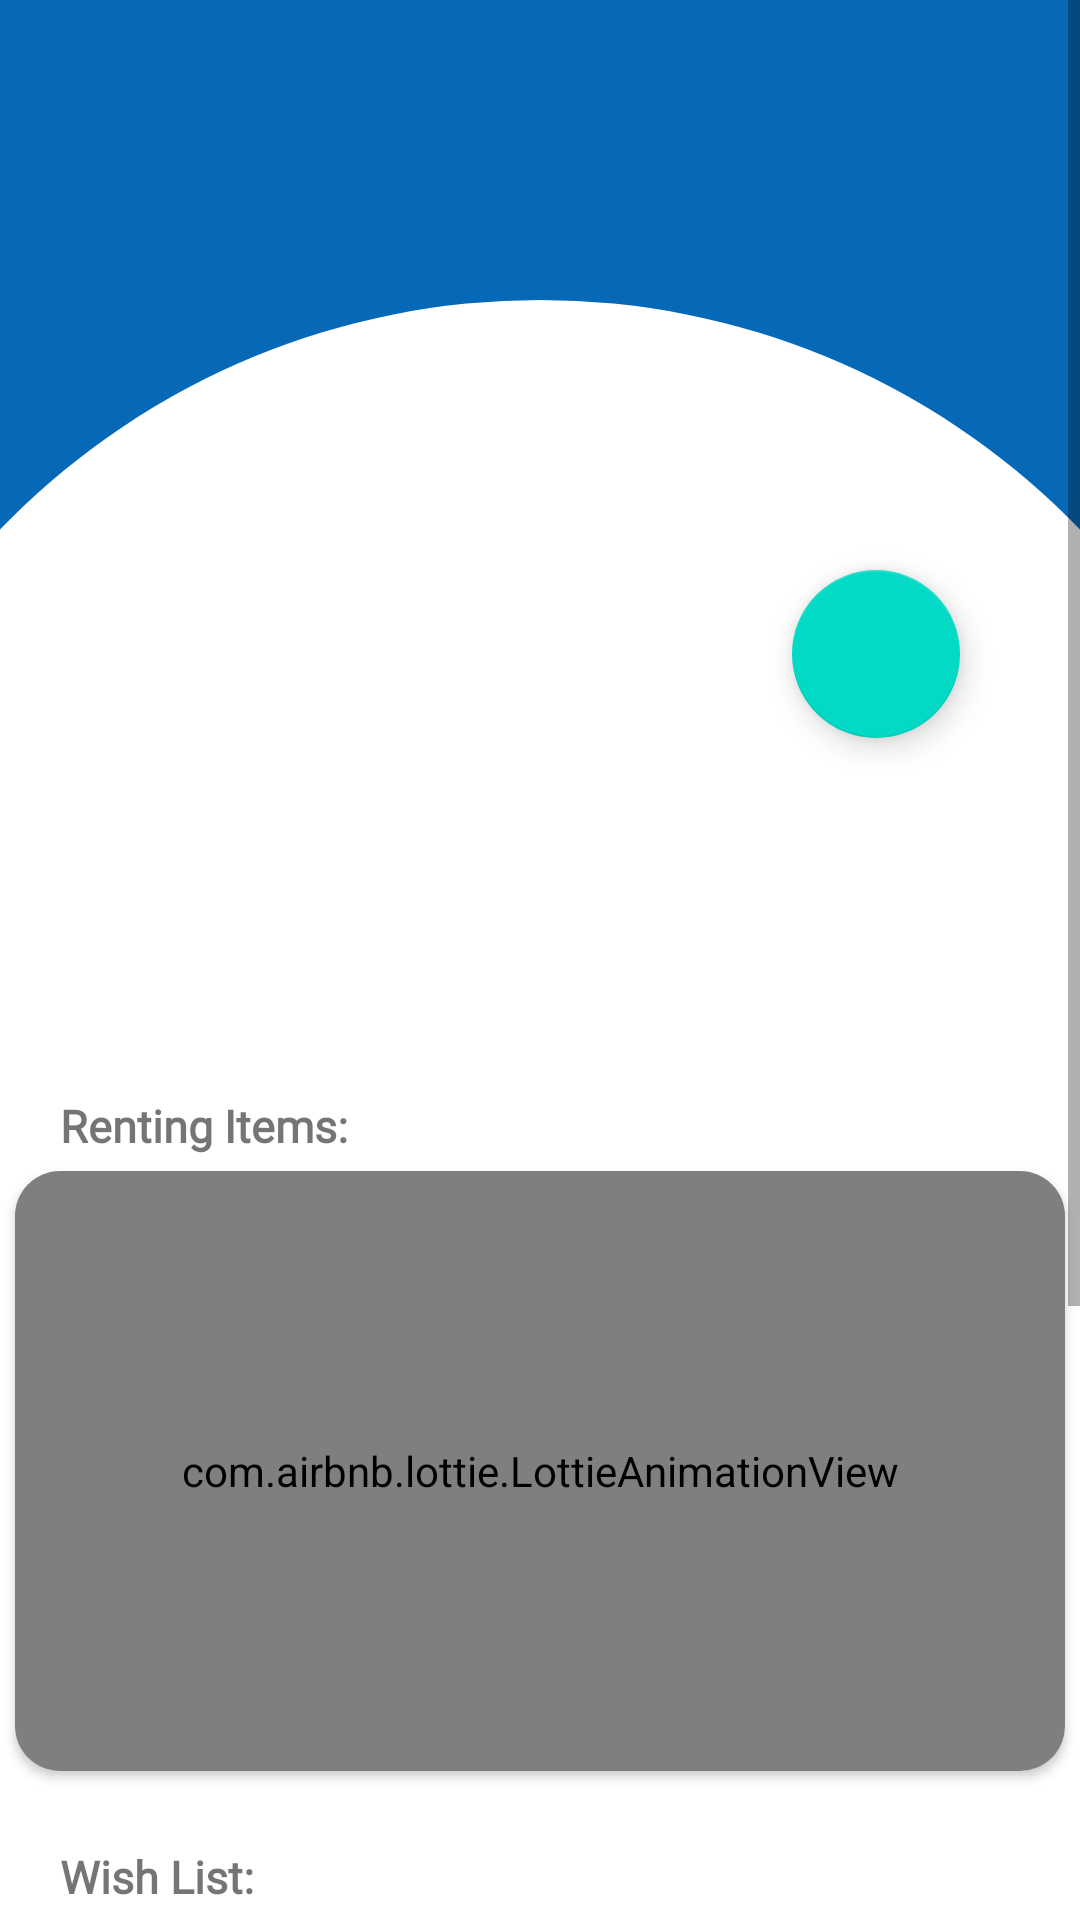

This screen was rendered from an Android layout file. Write that file and the resources it references.
<!-- AndroidManifest.xml: application theme Theme.RentingApp -->
<!-- res/layout/fragment_profile.xml -->
<?xml version="1.0" encoding="utf-8"?>
<ScrollView xmlns:android="http://schemas.android.com/apk/res/android"
    xmlns:tools="http://schemas.android.com/tools"
    android:layout_width="match_parent"
    android:layout_height="match_parent"
    xmlns:app="http://schemas.android.com/apk/res-auto"
    tools:context=".Fragments.ProfileFragment">

        <RelativeLayout
            android:layout_width="match_parent"
            android:layout_height="wrap_content"
            android:background="@drawable/shape_curves_profile">

            <LinearLayout
                android:layout_width="match_parent"
                android:layout_height="wrap_content"
                android:orientation="vertical">

                <ImageView
                    android:id="@+id/ivProfileImage"
                    android:layout_width="200dp"
                    android:layout_height="200dp"
                    android:layout_gravity="center"
                    android:layout_marginTop="20dp"
                    android:transitionName="image"
                    tools:srcCompat="@tools:sample/avatars">
                </ImageView>

                <TextView
                    android:id="@+id/tvPersonName"
                    android:layout_width="wrap_content"
                    android:layout_height="wrap_content"
                    android:layout_gravity="center"
                    android:layout_marginTop="20dp"
                    android:textSize="18dp"
                    android:textStyle="bold"
                    android:fontFamily="@font/open_sans_semibold"
                    tools:text="Jake Talkington">
                </TextView>
                <TextView
                    android:id="@+id/tvPersonDescription"
                    android:layout_width="wrap_content"
                    android:layout_height="wrap_content"
                    android:layout_gravity="center"
                    android:layout_marginTop="20dp"
                    android:layout_marginStart="20dp"
                    android:layout_marginEnd="20dp"
                    android:fontFamily="@font/open_sans"
                    android:textSize="15dp"
                    android:justificationMode="inter_word"

                    tools:text="A Computer Science Student that is looking to rent electronic devices to develop the projects of my school">
                </TextView>
                <TextView
                    android:id="@+id/tvLocation"
                    android:layout_width="wrap_content"
                    android:layout_height="wrap_content"
                    android:layout_marginTop="20dp"
                    android:textSize="15dp"
                    android:layout_gravity="center"
                    android:drawableLeft="@drawable/ic_baseline_location_on_24"
                    android:drawableTint="@color/colorPrimary"
                    android:fontFamily="@font/open_sans"
                    tools:text="Menlo Park, CA, United States">
                </TextView>
                <TextView
                    android:layout_width="wrap_content"
                    android:layout_height="wrap_content"
                    android:layout_marginTop="20dp"
                    android:layout_marginStart="20dp"
                    android:textSize="15dp"
                    android:text="Renting Items:"
                    android:fontFamily="@font/open_sans"
                    android:textStyle="bold">
                </TextView>

                <androidx.cardview.widget.CardView
                    android:layout_width="match_parent"
                    android:layout_height="match_parent"
                    app:cardCornerRadius="15dp"
                    style="@style/centreLocatorCardDesign">

                    <RelativeLayout
                        android:layout_width="match_parent"
                        android:layout_height="match_parent"
                        android:gravity="center">
                        <com.airbnb.lottie.LottieAnimationView
                            android:id="@+id/lottieLoadingItems"
                            android:layout_width="match_parent"
                            android:layout_height="200dp"
                            app:lottie_rawRes="@raw/loading_animation"
                            app:lottie_autoPlay="true"
                            app:lottie_loop="true"/>
                    </RelativeLayout>

                    <androidx.recyclerview.widget.RecyclerView
                        android:id="@+id/rvItems"
                        android:layout_width="match_parent"
                        android:layout_height="wrap_content"
                        android:layout_marginTop="20dp"
                        android:layout_marginStart="20dp">
                    </androidx.recyclerview.widget.RecyclerView>
                </androidx.cardview.widget.CardView>
                <TextView
                    android:layout_width="wrap_content"
                    android:layout_height="wrap_content"
                    android:layout_marginTop="20dp"
                    android:layout_marginStart="20dp"
                    android:textSize="15dp"
                    android:text="Wish List:"
                    android:fontFamily="@font/open_sans"
                    android:textStyle="bold">
                </TextView>
                <androidx.cardview.widget.CardView
                    android:layout_width="match_parent"
                    android:layout_height="match_parent"
                    app:cardCornerRadius="15dp"
                    style="@style/centreLocatorCardDesign"
                    android:layout_marginBottom="100dp">

                    <RelativeLayout
                        android:layout_width="match_parent"
                        android:layout_height="match_parent"
                        android:gravity="center">
                        <com.airbnb.lottie.LottieAnimationView
                            android:id="@+id/lottieLoadingWishList"
                            android:layout_width="match_parent"
                            android:layout_height="200dp"
                            app:lottie_rawRes="@raw/loading_animation"
                            app:lottie_autoPlay="true"
                            app:lottie_loop="true"/>
                    </RelativeLayout>

                    <androidx.recyclerview.widget.RecyclerView
                        android:id="@+id/rvWishList"
                        android:layout_width="match_parent"
                        android:layout_height="wrap_content"
                        android:layout_marginTop="20dp"
                        android:layout_marginStart="20dp">
                    </androidx.recyclerview.widget.RecyclerView>
                </androidx.cardview.widget.CardView>
            </LinearLayout>

            <FrameLayout
                xmlns:app="http://schemas.android.com/apk/res-auto"
                android:id="@+id/framelayoudid"
                android:layout_width="wrap_content"
                android:layout_height="wrap_content"
                android:layout_alignParentRight="true"
                android:layout_marginTop="150dp">

                <com.google.android.material.floatingactionbutton.FloatingActionButton
                    android:id="@+id/fabEditProfile"
                    android:layout_width="wrap_content"
                    android:layout_height="wrap_content"
                    android:layout_margin="40dp"
                    android:src="@drawable/ic_baseline_create_24"
                    app:layout_anchor="@id/framelayoudid"
                    app:layout_anchorGravity="right"
                    app:fabSize="normal" />
            </FrameLayout>
        </RelativeLayout>
</ScrollView>
<!-- resources referenced by this layout -->
<resources>
  <color name="colorPrimary">#0669B8</color>
  <!-- drawable shape_curves_profile (drawable) -->
  <?xml version="1.0" encoding="utf-8"?>
  <layer-list xmlns:android="http://schemas.android.com/apk/res/android">
      <item>
          <shape android:shape="rectangle">
              <solid android:color="@color/colorPrimary"/>
          </shape>
      </item>
      <item
          android:top="100dp"
          android:bottom="0dp"
          android:left="-70dp"
          android:right="-70dp">
  
          <shape xmlns:android="http://schemas.android.com/apk/res/android"
              android:innerRadius="50dp"
              android:shape="rectangle"
              android:useLevel="true">
  
              <solid android:color="@color/backgroundColor"/>
              <corners
  
                  android:bottomLeftRadius="0dp"
                  android:topLeftRadius="260dp"
                  android:topRightRadius="260dp"/>
  
          </shape>
      </item>
  </layer-list>
  <style name="centreLocatorCardDesign">
          <item name="android:layout_width">match_parent</item>
          <item name="android:layout_height">match_parent</item>
          <item name="android:layout_centerInParent">true</item>
          <item name="android:layout_marginBottom">5dp</item>
          <item name="android:layout_marginTop">5dp</item>
          <item name="android:layout_marginLeft">5dp</item>
          <item name="android:layout_marginRight">5dp</item>
          <item name="android:layout_gravity">center</item>
      </style>
  <style name="Theme.RentingApp" parent="Theme.MaterialComponents.DayNight.NoActionBar">
          
          <item name="colorPrimary">@color/colorPrimary</item>
          <item name="colorPrimaryVariant">@color/colorPrimaryDark</item>
          <item name="colorOnPrimary">@color/white</item>
          <item name="colorAccent">#a71f65</item>
          
  
          
          <item name="colorSecondary">@color/teal_200</item>
          <item name="colorSecondaryVariant">@color/teal_700</item>
          <item name="colorOnSecondary">@color/black</item>
          
          <item name="android:statusBarColor" tools:targetApi="l">?attr/colorPrimaryVariant</item>
          <item name="actionMenuTextColor">@color/colorPrimaryDark</item>
          <item name="android:actionMenuTextColor">@color/colorPrimaryDark</item>
  
          
          <item name="windowActionBar">false</item>
          <item name="windowNoTitle">true</item>
          <item name="android:windowContentTransitions">true</item>
      </style>
  <color name="backgroundColor">#FFFFFFFF</color>
  <color name="colorPrimaryDark">#063760</color>
  <color name="white">#FFFFFFFF</color>
  <color name="teal_200">#FF03DAC5</color>
  <color name="teal_700">#FF018786</color>
  <color name="black">#FF000000</color>
</resources>
